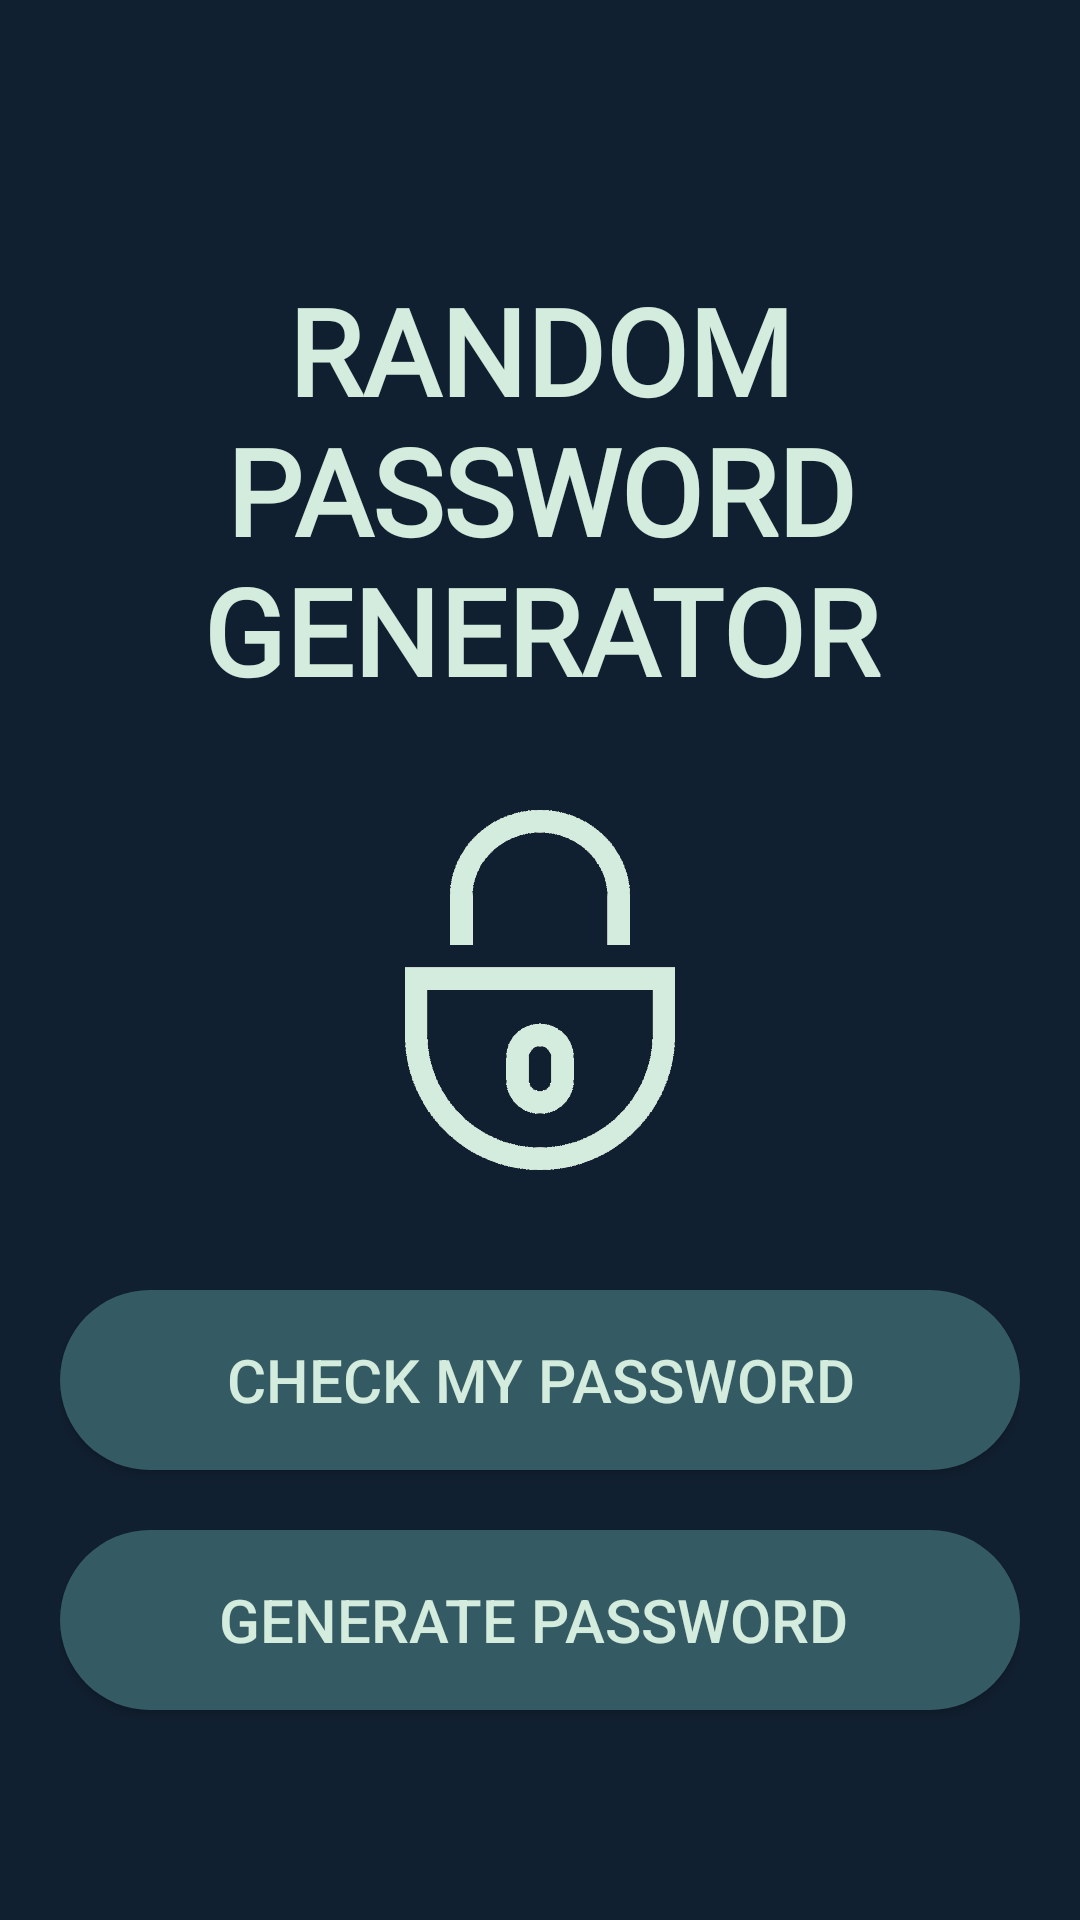

Here is an Android app screen rendered from its layout file. Give the layout XML and the strings, colors and styles it references.
<!-- AndroidManifest.xml: application theme AppTheme -->
<!-- res/layout/activity_main.xml -->
<?xml version="1.0" encoding="utf-8"?>
<LinearLayout xmlns:android="http://schemas.android.com/apk/res/android"
    xmlns:app="http://schemas.android.com/apk/res-auto"
    xmlns:tools="http://schemas.android.com/tools"
    android:layout_width="match_parent"
    android:layout_height="match_parent"
    android:background="#112031"
    android:orientation="vertical"
    tools:context=".MainActivity">


    <LinearLayout
        android:layout_width="match_parent"
        android:layout_height="wrap_content"
        android:layout_gravity="center"
        android:layout_margin="20dp"
        android:foregroundTint="#D4ECDD"
        android:gravity="center"
        android:orientation="vertical">

        <TextView
            android:id="@+id/test"
            android:layout_width="match_parent"
            android:layout_height="160dp"
            android:layout_gravity="center"
            android:layout_marginTop="70dp"
            android:fontFamily="@font/audiowide"
            android:text="RANDOM PASSWORD GENERATOR"
            android:textAlignment="center"
            android:textColor="#D4ECDD"
            android:textSize="40dp"
            android:textStyle="bold" />

        <ImageView
            android:layout_width="120dp"
            android:layout_height="120dp"
            android:layout_marginTop="20dp"
            android:outlineAmbientShadowColor="#D4ECDD"
            android:src="@drawable/password" />
    </LinearLayout>

    <LinearLayout
        android:layout_width="match_parent"
        android:layout_height="wrap_content"
        android:layout_gravity="center"
        android:layout_margin="20dp"
        android:gravity="center"
        android:orientation="vertical">

        <Button
            android:id="@+id/btn1"
            android:layout_width="match_parent"
            android:layout_height="60dp"
            android:layout_gravity="center"
            android:layout_marginBottom="20dip"
            android:background="@drawable/rounded_corner"
            android:text="Check My Password"
            android:textColor="#D4ECDD"
            android:textSize="20dp" />


        <Button
            android:id="@+id/btn2"
            android:layout_width="match_parent"
            android:layout_height="60dp"
            android:layout_gravity="center"
            android:layout_marginBottom="20dip"
            android:background="@drawable/rounded_corner"
            android:text="Generate password "
            android:textColor="#D4ECDD"
            android:textSize="20dp" />

    </LinearLayout>

</LinearLayout>
<!-- resources referenced by this layout -->
<resources>
  <!-- drawable password: png bitmap (drawable-v24, 51771 bytes) -->
  <!-- drawable rounded_corner (drawable) -->
  <?xml version="1.0" encoding="utf-8"?>
  <shape xmlns:android="http://schemas.android.com/apk/res/android">
      <corners  android:radius="50dp"/>
      <solid android:color="#345B63"></solid>
  </shape>
  <style name="AppTheme" parent="Theme.AppCompat.Light.DarkActionBar">
          
          <item name="colorPrimary">#345B63</item>
          <item name="colorPrimaryDark">#152D35</item>
          <item name="colorAccent">#345B63</item>
          <item name="android:text">Password Generator</item>
          <item name="android:textAlignment">center</item>
      </style>
</resources>
